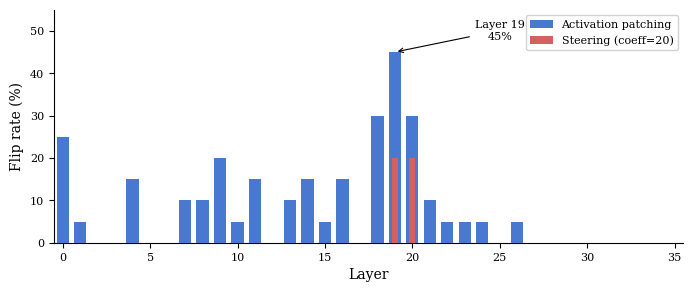

The script that saved this image:
import numpy as np
import matplotlib
import matplotlib.pyplot as plt
import re

matplotlib.rcParams.update({
    "font.family": "serif",
    "font.size": 9,
    "axes.labelsize": 10,
    "axes.titlesize": 11,
    "xtick.labelsize": 8,
    "ytick.labelsize": 8,
    "legend.fontsize": 8,
    "figure.dpi": 300,
})

# Parse results from job 276907 output
# Phase 1: patching flips per layer (20 tested per layer)
patching_flips = {
    0: 5, 1: 1, 2: 0, 3: 0, 4: 3, 5: 0, 6: 0, 7: 2, 8: 2, 9: 4,
    10: 1, 11: 3, 12: 0, 13: 2, 14: 3, 15: 1, 16: 3, 17: 0,
    18: 6, 19: 9, 20: 6, 21: 2, 22: 1, 23: 1, 24: 1, 25: 0,
    26: 1, 27: 0, 28: 0, 29: 0, 30: 0, 31: 0, 32: 0, 33: 0, 34: 0, 35: 0,
}
n_tested = 20

# Phase 2: steering flips at top 3 layers (coeff=20, best performing)
# Layer 19: 4/20, Layer 18: 0/20, Layer 20: 4/20
steering_flips = {19: 4, 18: 0, 20: 4}

n_layers = 36
layers = np.arange(n_layers)
patch_rates = np.array([patching_flips[l] / n_tested for l in range(n_layers)])
steer_rates = np.array([steering_flips.get(l, np.nan) / n_tested for l in range(n_layers)])

fig, ax = plt.subplots(figsize=(7, 3))

bar_width = 0.7
ax.bar(layers, patch_rates * 100, bar_width, color="#4878CF", label="Activation patching", zorder=3)

# Overlay steering results where available
steer_layers = [l for l in range(n_layers) if l in steering_flips]
steer_vals = [steering_flips[l] / n_tested * 100 for l in steer_layers]
ax.bar(steer_layers, steer_vals, bar_width * 0.5, color="#D65F5F", label="Steering (coeff=20)", zorder=4)

ax.set_xlabel("Layer")
ax.set_ylabel("Flip rate (%)")
ax.set_xlim(-0.5, n_layers - 0.5)
ax.set_ylim(0, 55)
ax.set_xticks(range(0, n_layers, 5))
ax.spines["top"].set_visible(False)
ax.spines["right"].set_visible(False)
ax.legend(loc="upper right", framealpha=0.9)
ax.axhline(0, color="black", linewidth=0.5)

# Annotate peak
ax.annotate("Layer 19\n45%", xy=(19, 45), xytext=(25, 48),
            fontsize=8, ha="center",
            arrowprops=dict(arrowstyle="->", color="black", lw=0.8))

fig.tight_layout()

out_pdf = "fig_stage2.pdf"
out_png = "fig_stage2.png"
fig.savefig(out_pdf, bbox_inches="tight")
fig.savefig(out_png, bbox_inches="tight")
print(f"Saved {out_pdf} and {out_png}")
